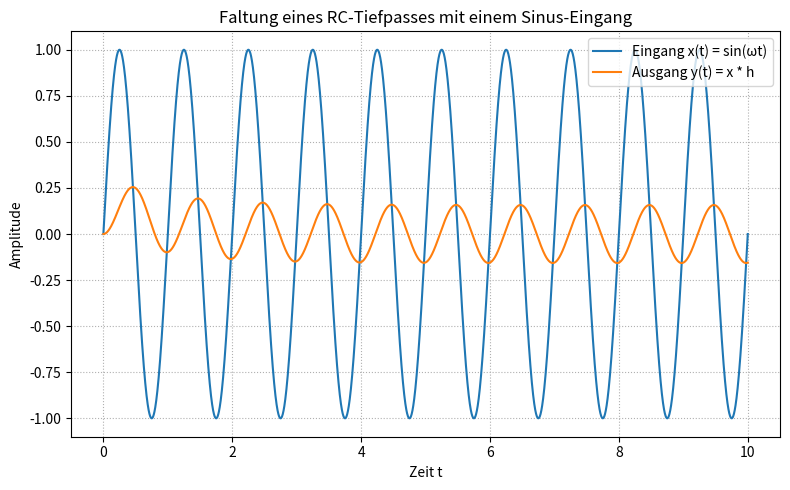

Generate this figure with matplotlib:
import numpy as np
import matplotlib.pyplot as plt

# RC-Parameter
R = 1.0
C = 1.0
tau = R * C

# Zeitachse
t_max = 10 * tau
N = 4000
t = np.linspace(0, t_max, N)
dt = t[1] - t[0]

# Impulsantwort h(t)
h = (1/tau) * np.exp(-t/tau)

# Eingangssignal: Sinus
f = 1.0  # Frequenz in Hz
omega = 2 * np.pi * f
x = np.sin(omega * t)

# Numerische Faltung
y = np.convolve(x, h, mode='full')[:N] * dt

# Plot
plt.figure(figsize=(8, 5))
plt.plot(t, x, label="Eingang x(t) = sin(ωt)")
plt.plot(t, y, label="Ausgang y(t) = x * h")
plt.xlabel("Zeit t")
plt.ylabel("Amplitude")
plt.title("Faltung eines RC-Tiefpasses mit einem Sinus-Eingang")
plt.grid(True, linestyle=':')
plt.legend()
plt.tight_layout()
plt.show()